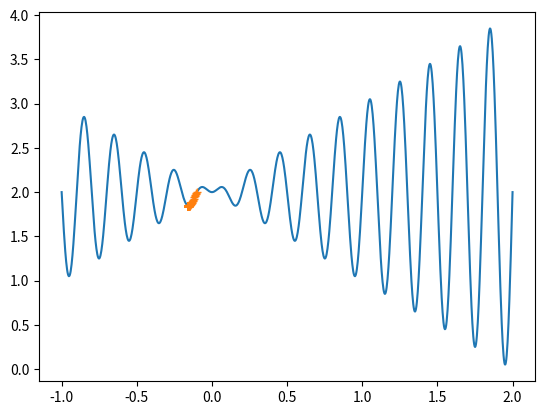

Here is the Python script that generated this plot:
import numpy as np
import matplotlib.pyplot as plt

def J(x):
    return x*np.sin(10*np.pi*x)+2


def dJ(x):
    return (J(x+1e-5)-J(x))/(1e-5)

def gradient(alpha=0.001):
    theta=np.random.uniform(-1,2)
    zs =[theta]
    while True:
        gradient = dJ(theta)
        last_theta = theta
        theta = theta - alpha*gradient
        zs.append(theta)
        if abs(dJ(last_theta)-dJ(theta))<1e-7:
            return zs

zs = gradient()
x = np.linspace(-1,2,1000)
y = J(x)
plt.figure()
plt.plot(x,y)
plt.plot(np.array(zs),J(np.array(zs)),'+')
plt.show()
